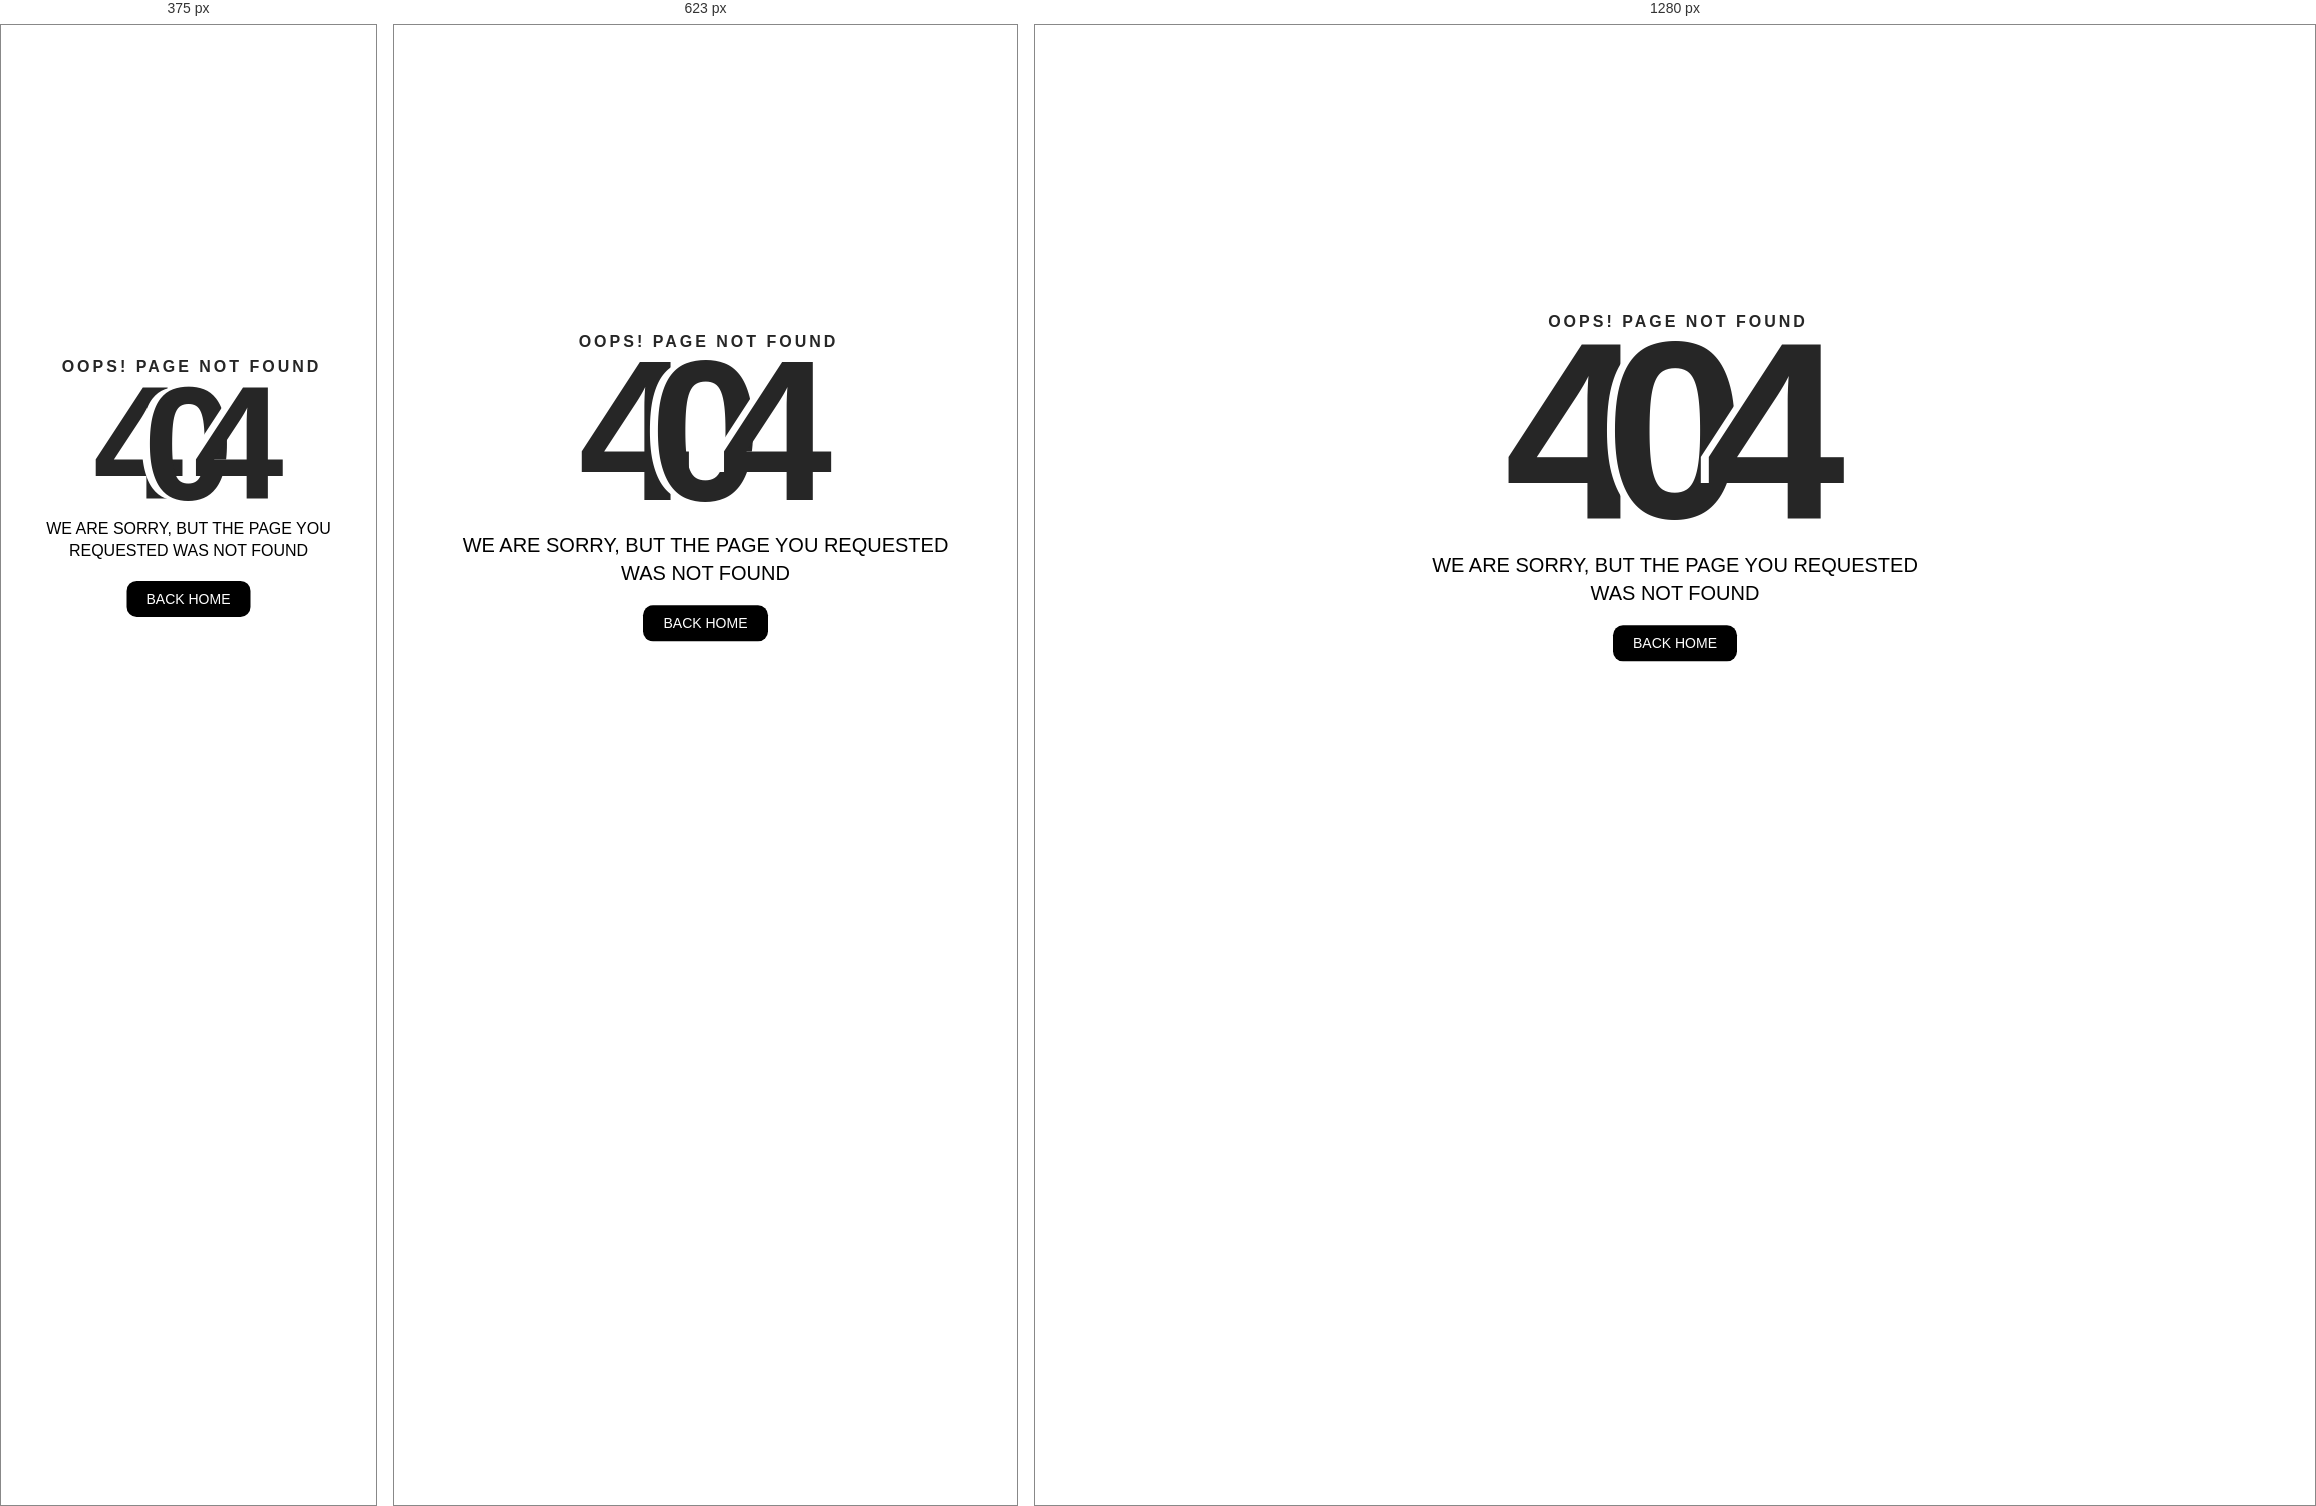
Rendered at 375 px, 623 px and 1280 px, left to right.

<!-- file: err404.html -->
<!DOCTYPE html>
<html lang="en">

<head>
  <title>404 not found</title>
  <meta charset="UTF-8">
  <meta name="format-detection" content="telephone=no">
  <link rel="stylesheet" href="css/err404-style.css">
  <!-- <link rel="shortcut icon" type="image/x-icon" href=""> -->
  <!-- <meta name="robots" content="noindex, nofollow"/> -->
  <!-- <meta name="viewport" content="width=device-width, initial-scale=1.0"> -->

  <link href="https://fonts.googleapis.com/css?family=Cabin:400,700" rel="stylesheet">
  <link href="https://fonts.googleapis.com/css?family=Montserrat:900" rel="stylesheet">
  <meta name="viewport" content="width=device-width, initial-scale=1.0">
</head>

<body>
  <div id="notfound">
    <div class="notfound">
      <div class="notfound-404">
        <h3>Oops! Page not found</h3>
        <h1><span>4</span><span>0</span><span>4</span></h1>
      </div>
      <h2>we are sorry, but the page you requested was not found</h2>
      <a class="back-home-button" href="index.html">Back Home</a>
    </div>
  </div>
</body>

</html>

/* @media block from err404-style.css */
@media only screen and (max-width: 767px) {
  .notfound .notfound-404 {
    height: 200px;
  }

  .notfound .notfound-404 h1 {
    font-size: 200px;
  }
}

/* @media block from err404-style.css */
@media only screen and (max-width: 480px) {
  .notfound .notfound-404 {
    height: 162px;
  }

  .notfound .notfound-404 h1 {
    font-size: 162px;
    height: 150px;
    line-height: 162px;
  }

  .notfound h2 {
    font-size: 16px;
  }
}